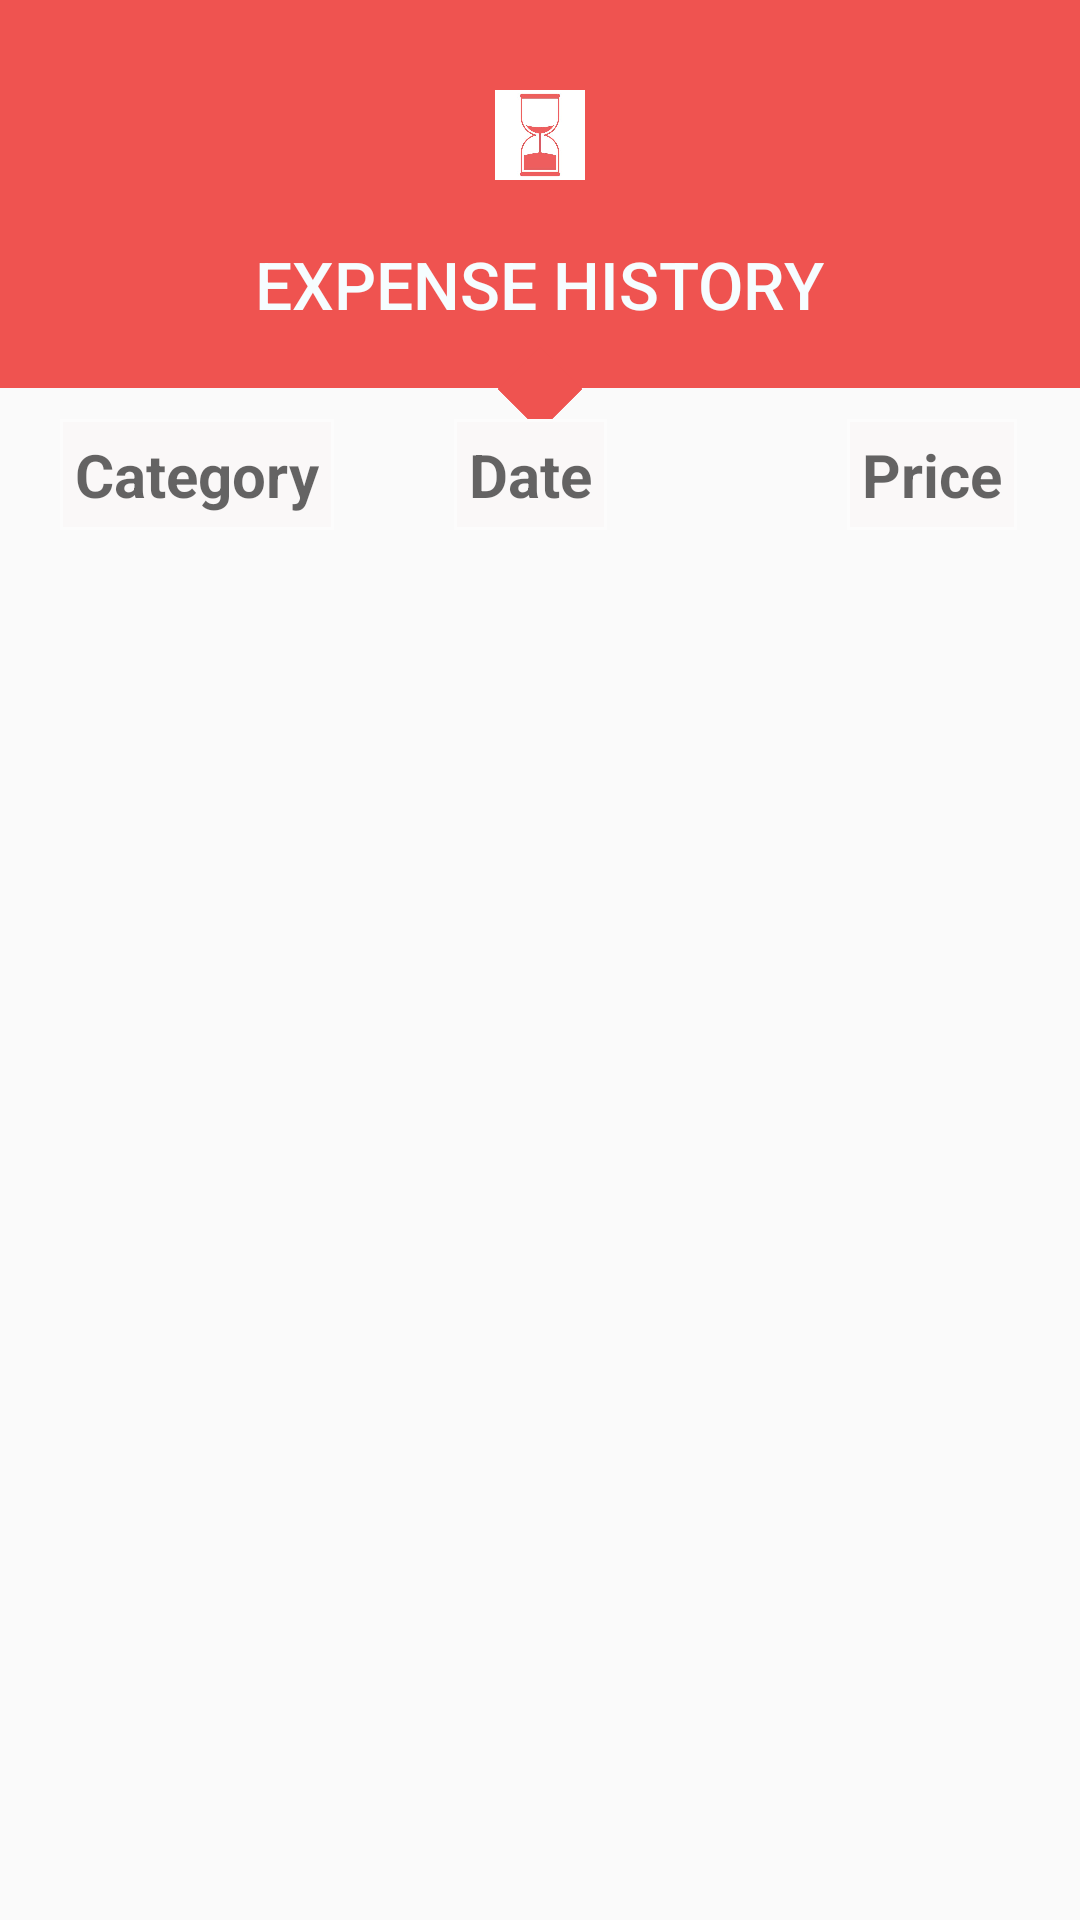

Write the Android layout XML for this screen, with the resource values it uses.
<!-- AndroidManifest.xml: application theme AppTheme -->
<!-- res/layout/activity_history_expense.xml -->
<?xml version="1.0" encoding="utf-8"?>
<RelativeLayout xmlns:android="http://schemas.android.com/apk/res/android"
    xmlns:app="http://schemas.android.com/apk/res-auto"
    xmlns:tools="http://schemas.android.com/tools"
    android:layout_width="match_parent"
    android:layout_height="match_parent"
    tools:context="com.example.user.androidprojectvij.history_expense">

    <RelativeLayout
        android:layout_width="match_parent"
        android:layout_height="wrap_content"
        android:id="@+id/relativeLayout">

        <LinearLayout
            android:id="@+id/linearLayout1"
            android:layout_width="match_parent"
            android:layout_height="wrap_content"
            android:background="@color/colorPrimary1"
            android:gravity="center"
            android:orientation="vertical">

            <ImageView
                android:layout_width="50dp"
                android:layout_height="50dp"
                android:layout_marginTop="20dp"
                android:background="@drawable/circle"
                android:padding="10dp"
                android:src="@drawable/history" />

            <TextView
                android:layout_width="wrap_content"
                android:layout_height="wrap_content"
                android:layout_marginBottom="20dp"
                android:layout_marginTop="10dp"
                android:fontFamily="sans-serif-medium"
                android:text="EXPENSE HISTORY"
                android:textColor="@color/white"
                android:textSize="22sp" />

        </LinearLayout>

        <ImageView
            android:id="@+id/imageView1"
            android:layout_width="20dp"
            android:layout_height="20dp"
            android:layout_below="@+id/linearLayout1"
            android:layout_centerHorizontal="true"
            android:layout_marginTop="-10dp"
            android:rotation="45"
            android:src="@drawable/square" />

    </RelativeLayout>

    <RelativeLayout
        xmlns:android="http://schemas.android.com/apk/res/android"
        android:layout_width="match_parent"
        android:layout_height="wrap_content"
        android:orientation="horizontal"
        android:layout_below="@id/relativeLayout">



        <TableRow
            android:id="@+id/tabla_cabecera"
            android:layout_width="match_parent"
            android:layout_height="match_parent"></TableRow>

        <TableLayout
            android:id="@+id/tabla_cuerpo"
            android:layout_width="373dp"
            android:layout_height="match_parent">

            <TableRow
                android:id="@+id/tableRow1"
                android:layout_width="match_parent"
                android:layout_height="wrap_content">

                <TextView
                    android:id="@+id/textView1"
                    android:layout_width="wrap_content"
                    android:layout_height="wrap_content"
                    android:layout_marginLeft="20dp"
                    android:background="@drawable/cell_shape"
                    android:padding="5dp"
                    android:paddingRight="0dp"
                    android:text="Category"
                    android:textAppearance="?android:attr/textAppearanceMedium"
                    android:textSize="20sp"
                    android:textStyle="bold"></TextView>

                <TextView
                    android:id="@+id/textView2"
                    android:layout_width="wrap_content"
                    android:layout_height="wrap_content"
                    android:layout_marginLeft="40dp"
                    android:background="@drawable/cell_shape"
                    android:padding="5dp"
                    android:text="Date"
                    android:textAppearance="?android:attr/textAppearanceMedium"
                    android:textSize="20sp"
                    android:textStyle="bold"></TextView>

                <TextView
                    android:id="@+id/textView3"
                    android:layout_width="wrap_content"
                    android:layout_height="wrap_content"
                    android:layout_marginLeft="80dp"
                    android:background="@drawable/cell_shape"
                    android:padding="5dp"
                    android:text="Price"
                    android:textAppearance="?android:attr/textAppearanceMedium"
                    android:textSize="20sp"
                    android:textStyle="bold"></TextView>

            </TableRow>
        </TableLayout>
    </RelativeLayout>
</RelativeLayout>
<!-- resources referenced by this layout -->
<resources>
  <color name="colorPrimary1">#ef5350</color>
  <color name="white">#fff6fdff</color>
  <!-- drawable cell_shape (drawable) -->
  <?xml version="1.0" encoding="utf-8"?>
  <shape
      xmlns:android="http://schemas.android.com/apk/res/android"
      android:shape= "rectangle"  >
      <solid android:color="#faf8f8"/>
      <stroke android:width="1dp"  android:color="#fcfcfc"/>
  </shape>
  <!-- drawable history: jpg bitmap (drawable, 10293 bytes) -->
  <!-- drawable square (drawable) -->
  <shape xmlns:android="http://schemas.android.com/apk/res/android"
      android:shape="rectangle">
  
      <solid android:color="@color/colorPrimary1" />
  </shape>
  <style name="AppTheme" parent="Theme.AppCompat.Light.DarkActionBar">
          
          <item name="colorPrimary">@color/colorPrimary</item>
          <item name="colorPrimaryDark">@color/colorPrimaryDark</item>
          <item name="colorAccent">@color/colorAccent</item>
      </style>
  <color name="colorPrimary">#3F51B5</color>
  <color name="colorPrimaryDark">#2943ec</color>
  <color name="colorAccent">#FF4081</color>
</resources>
